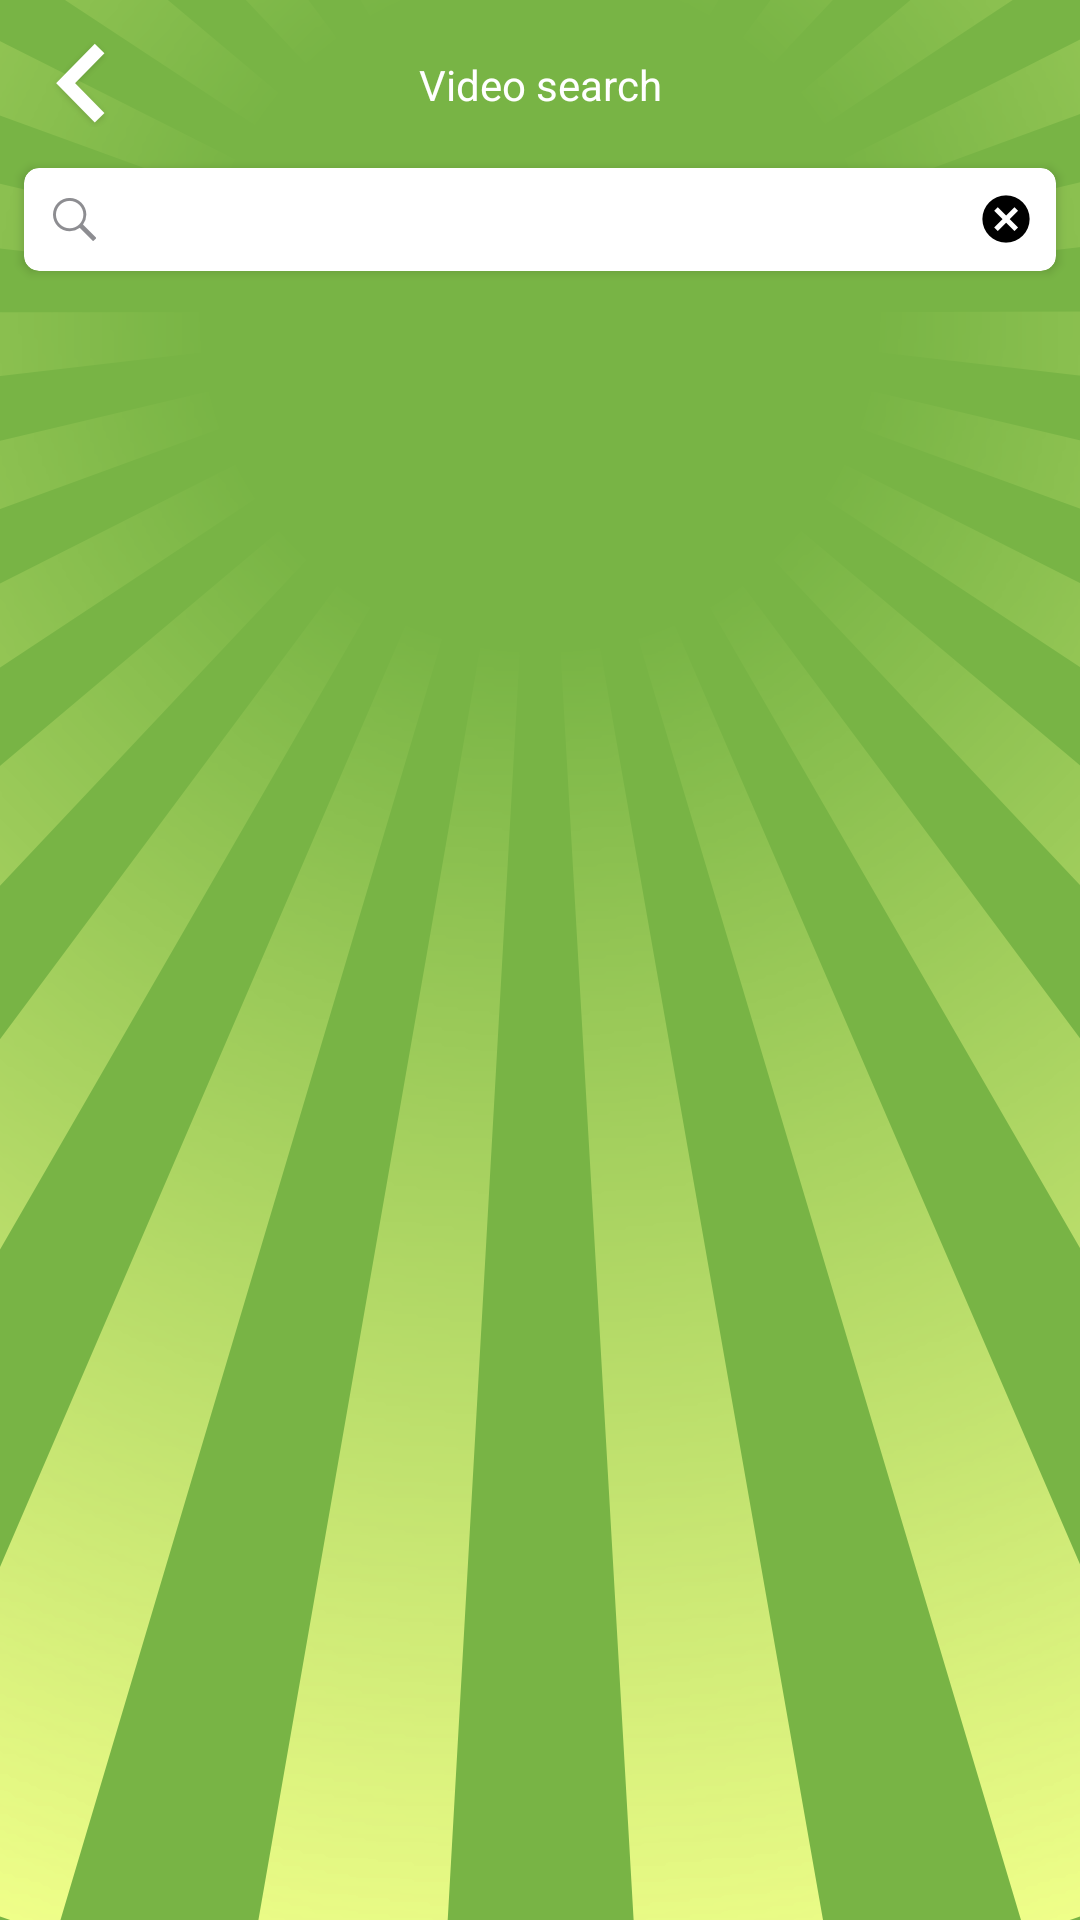

Write the Android layout XML for this screen, with the resource values it uses.
<!-- AndroidManifest.xml: activity theme AppTheme -->
<!-- res/layout/activity_search_gez.xml -->
<?xml version="1.0" encoding="utf-8"?>

<android.support.constraint.ConstraintLayout xmlns:android="http://schemas.android.com/apk/res/android"
    xmlns:app="http://schemas.android.com/apk/res-auto"
    xmlns:tools="http://schemas.android.com/tools"
    android:layout_width="match_parent"
    android:layout_height="match_parent"
    android:background="@drawable/background"
    tools:context=".activities.SearchGezActivity">

    <android.support.constraint.Guideline
        android:id="@+id/guideline20"
        android:layout_width="wrap_content"
        android:layout_height="wrap_content"
        android:orientation="horizontal"
        app:layout_constraintGuide_begin="?attr/actionBarSize" />

    <android.support.v7.widget.CardView
        android:id="@+id/cardView"
        android:layout_width="match_parent"
        android:layout_height="wrap_content"
        android:layout_marginEnd="8dp"
        android:layout_marginStart="8dp"
        app:cardBackgroundColor="@color/colorWhite"
        app:cardCornerRadius="5dp"
        app:layout_constraintEnd_toEndOf="@+id/barrier16"
        app:layout_constraintStart_toStartOf="@+id/guideline25"
        app:layout_constraintTop_toTopOf="@+id/guideline20">

        <LinearLayout
            android:layout_width="match_parent"
            android:layout_height="match_parent"
            android:orientation="horizontal"
            android:weightSum="100">

            <ImageButton
                android:id="@+id/search_gez_img"
                android:layout_width="0dp"
                android:layout_height="wrap_content"
                android:layout_gravity="center_vertical"
                android:layout_weight="10"
                android:background="@null"
                android:padding="5dp"
                android:src="@drawable/search" />

            <EditText
                android:id="@+id/search_view_gez"
                android:layout_width="0dp"
                android:layout_height="wrap_content"
                android:layout_marginBottom="5dp"
                android:layout_marginEnd="8dp"
                android:layout_marginStart="0dp"
                android:layout_marginTop="5dp"
                android:layout_weight="80"
                android:background="@null"
                android:ems="10"
                android:imeOptions="actionSearch"
                android:inputType="textPersonName"
                android:paddingStart="10dp"
                app:layout_constraintEnd_toEndOf="parent"
                app:layout_constraintStart_toStartOf="parent" />

            <ImageButton
                android:id="@+id/ivCross"
                android:layout_width="0dp"
                android:layout_height="wrap_content"
                android:layout_gravity="center_vertical"
                android:layout_weight="10"
                android:background="@null"
                android:padding="5dp"
                android:src="@drawable/reset" />
        </LinearLayout>

    </android.support.v7.widget.CardView>

    <ImageView
        android:id="@+id/search_home_btn"
        android:layout_width="wrap_content"
        android:layout_height="wrap_content"
        android:layout_marginBottom="8dp"
        android:layout_marginStart="13dp"
        android:layout_marginTop="8dp"
        android:background="@null"
        android:clickable="true"
        android:focusable="true"
        android:onClick="onSearchGezBackBtnClicked"
        android:src="@drawable/menu_back"
        app:layout_constraintBottom_toTopOf="@+id/guideline20"
        app:layout_constraintStart_toStartOf="parent"
        app:layout_constraintTop_toTopOf="parent" />

    <TextView
        android:id="@+id/add_page_title"
        android:layout_width="wrap_content"
        android:layout_height="wrap_content"
        android:layout_marginBottom="8dp"
        android:layout_marginEnd="8dp"
        android:layout_marginStart="8dp"
        android:layout_marginTop="8dp"
        android:text="Video search"
        android:textColor="@color/colorWhite"
        android:textSize="@dimen/_20sdp"
        app:layout_constraintBottom_toTopOf="@+id/guideline20"
        app:layout_constraintEnd_toEndOf="parent"
        app:layout_constraintStart_toStartOf="parent"
        app:layout_constraintTop_toTopOf="parent" />

    <android.support.constraint.Guideline
        android:id="@+id/guideline22"
        android:layout_width="wrap_content"
        android:layout_height="wrap_content"
        android:orientation="vertical"
        app:layout_constraintGuide_begin="365dp" />

    <android.support.constraint.Guideline
        android:id="@+id/guideline25"
        android:layout_width="wrap_content"
        android:layout_height="wrap_content"
        android:orientation="vertical"
        app:layout_constraintGuide_begin="16dp" />

    <ImageButton
        android:id="@+id/add_gez_reset_btn"
        android:layout_width="wrap_content"
        android:layout_height="wrap_content"
        android:layout_marginEnd="8dp"
        android:background="@null"
        android:visibility="gone"
        app:layout_constraintBottom_toTopOf="@+id/barrier15"
        app:layout_constraintEnd_toStartOf="@+id/guideline22"
        app:layout_constraintStart_toStartOf="@+id/guideline22"
        app:layout_constraintTop_toTopOf="@+id/guideline20"
        app:layout_constraintVertical_bias="0.63"
        app:srcCompat="@drawable/reset" />

    <android.support.v7.widget.RecyclerView
        android:id="@+id/add_gez_recycler_view"
        android:layout_width="match_parent"
        android:layout_marginStart="4dp"
        android:layout_marginEnd="2dp"
        android:layout_height="0dp"
        android:nestedScrollingEnabled="false"
        app:layout_constraintBottom_toBottomOf="parent"
        app:layout_constraintEnd_toEndOf="parent"
        app:layout_constraintStart_toStartOf="@id/guideline25"
        app:layout_constraintTop_toTopOf="@+id/barrier15" />

    <android.support.constraint.Barrier
        android:id="@+id/barrier15"
        android:layout_width="wrap_content"
        android:layout_height="wrap_content"
        app:barrierDirection="bottom"
        app:constraint_referenced_ids="cardView" />

    <android.support.constraint.Barrier
        android:id="@+id/barrier16"
        android:layout_width="wrap_content"
        android:layout_height="wrap_content"
        app:barrierDirection="left"
        app:constraint_referenced_ids="add_gez_reset_btn" />

</android.support.constraint.ConstraintLayout>
<!-- resources referenced by this layout -->
<resources>
  <color name="colorWhite">#ffffff</color>
  <!-- drawable background: png bitmap (drawable-xxhdpi, 156189 bytes) -->
  <!-- drawable menu_back: png bitmap (drawable-xxhdpi, 2712 bytes) -->
  <!-- drawable reset: png bitmap (drawable-xxhdpi, 1405 bytes) -->
  <!-- drawable search: png bitmap (drawable-xxhdpi, 1735 bytes) -->
  <style name="AppTheme" parent="Theme.AppCompat.Light.NoActionBar">
          
          <item name="colorPrimary">@color/colorPrimary</item>
          <item name="android:windowFullscreen">true</item>
          <item name="colorPrimaryDark">@color/colorPrimaryDark</item>
          <item name="colorAccent">@color/colorAccent</item>
      </style>
  <color name="colorPrimary">#78b445</color>
  <color name="colorPrimaryDark">#78b445</color>
  <color name="colorAccent">#78b445</color>
</resources>
